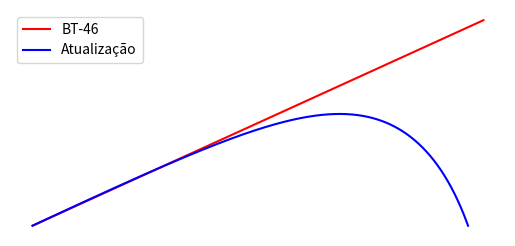

This chart was generated by the following Python code:
import math
import matplotlib.pyplot as plt
import numpy as np

# Inicialização das variáveis
Vi = 950.0  # Velocidade inicial (m/s)
theta = 25.0  # Ângulo de lançamento (em graus)
m = 9.5  # Massa do projétil (kg)
D = 0.01  # Coeficiente de arrasto

# Função para calcular a trajetória
def calcular_trajetoria(Vi, theta, m, D):
    dt = 0.01  # Passo de tempo
    g = 9.8  # Aceleração da gravidade
    t = 0.0  # Tempo inicial
    x = [0.0]  # Posição horizontal inicial
    y = [0.0]  # Posição vertical inicial
    Vx = Vi * math.cos(math.radians(theta))  # Velocidade horizontal inicial
    Vy = Vi * math.sin(math.radians(theta))  # Velocidade vertical inicial

    while y[-1] >= 0.0:
        v = math.sqrt(Vx ** 2 + Vy ** 2)
        Dx = -D * v * Vx
        Dy = -D * v * Vy

        Vx += (Dx / m) * dt
        Vy += ((Dy / m) - g) * dt

        x.append(x[-1] + Vx * dt)
        y.append(y[-1] + Vy * dt)

        t += dt

    return x, y


def trajetoria_atual(theta):
    dt = 0.01  # Passo de tempo
    t = 0.0  # Tempo inicial
    x = [0.0]  # Posição horizontal inicial
    y = [0.0]  # Posição vertical inicial
    dset = theta - 0.5
    ang = np.radians(dset)
    while t < 3100:
        t += dt
        x.append(x[-1] + np.cos(ang) * dt)
        y.append(y[-1] + np.sin(ang) * dt)

    return x, y


# Criar a figura e os eixos
fig, ax = plt.subplots()

a, b = trajetoria_atual(theta)
ax.plot(a, b, color="red", label="BT-46")
# Calcular a trajetória inicial
x, y = calcular_trajetoria(Vi, theta, m, D)

# Plotar a trajetória inicial
ax.plot(x, y, label="Atualização", color="blue")

# Remover labels dos eixos
ax.tick_params(axis='both', which='both', bottom=False, top=False, left=False, right=False, labelbottom=False, labelleft=False)

# Definir aspecto igual para os eixos
ax.set_aspect('equal')

# Remover título
plt.title("")

# Remover bordas
ax.axis('off')
ax.legend(loc="upper left")
# Salvar o gráfico como svg com fundo transparente, sem as labels, somente o gráfico
plt.savefig("trajetoria.png", transparent=True, bbox_inches="tight", pad_inches=0)

plt.show()
